Labelled photos from "processed", an image-classification folder in miguelrabuge/AI-Project. The possible labels are: pedestrian green light, pedestrian red light, vehicle green light, vehicle red light.

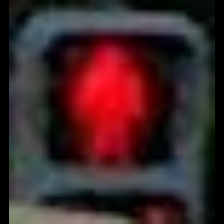
Label: pedestrian red light

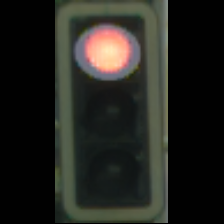
Label: vehicle red light

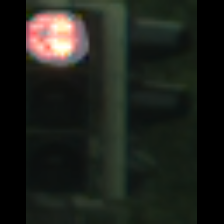
Label: vehicle red light

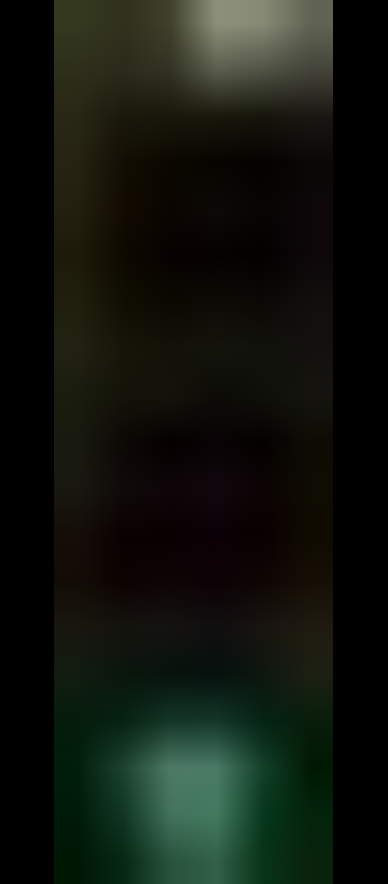
Label: pedestrian green light

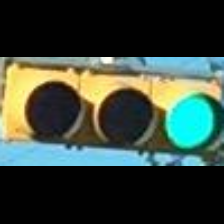
Label: vehicle green light

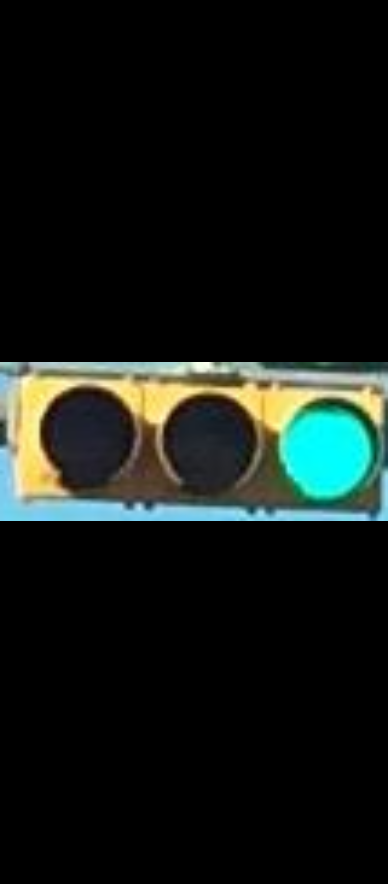
Label: vehicle green light
